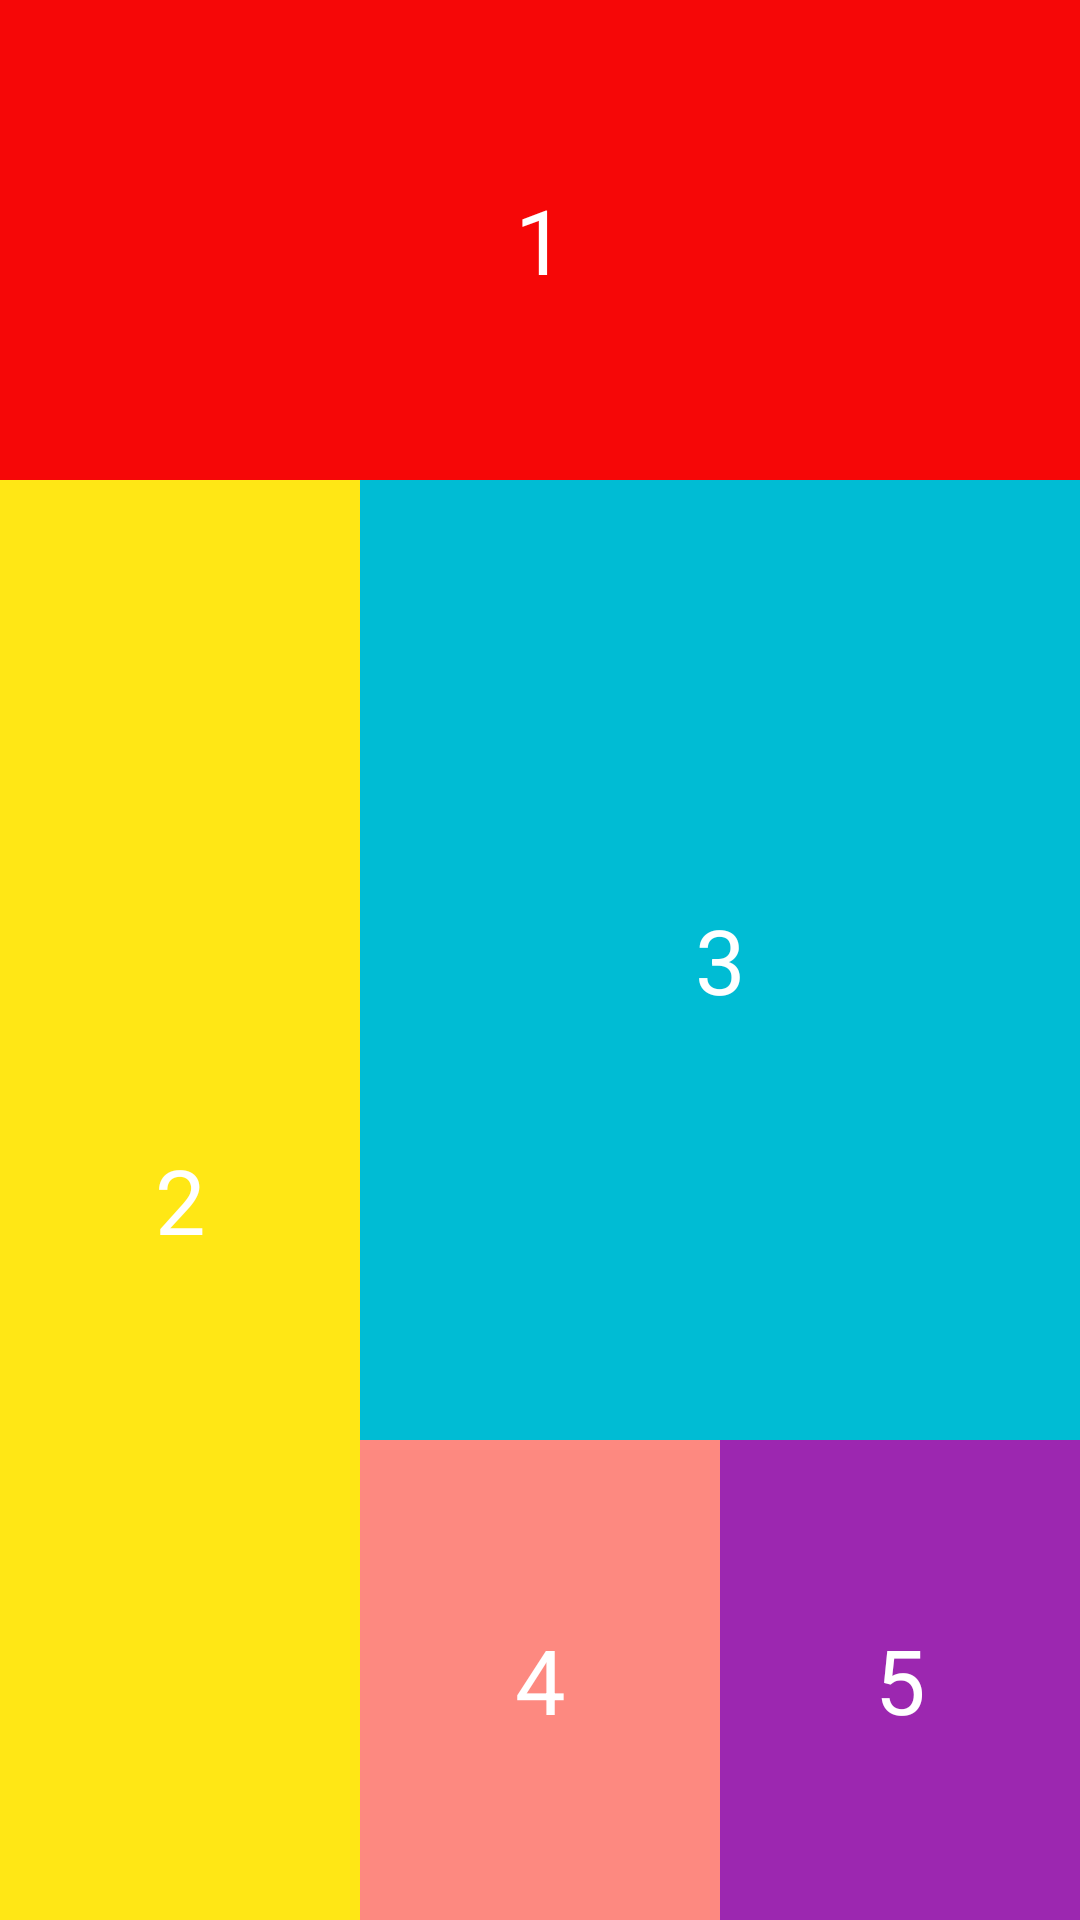

Write the Android layout XML for this screen, with the resource values it uses.
<!-- AndroidManifest.xml: application theme Theme.Linearlayout_Khoa_Pham -->
<!-- res/layout/activity_b2.xml -->
<?xml version="1.0" encoding="utf-8"?>
<LinearLayout xmlns:android="http://schemas.android.com/apk/res/android"
    android:layout_width="match_parent"
    android:layout_height="match_parent"
    android:orientation="vertical"
    android:weightSum="10">

    <TextView
        android:layout_width="match_parent"
        android:layout_height="wrap_content"
        android:layout_weight="2"
        android:background="#F60707"
        android:gravity="center"
        android:text="1"
        android:textColor="@color/white"
        android:textSize="30sp" />

    <LinearLayout
        android:layout_width="match_parent"
        android:layout_height="0dp"
        android:layout_weight="8"
        android:background="@color/black"
        android:orientation="horizontal">

        <LinearLayout
            android:layout_width="match_parent"
            android:layout_height="match_parent"
            android:layout_weight="4"
            android:orientation="vertical">

            <TextView
                android:layout_width="match_parent"
                android:layout_height="0dp"
                android:layout_weight="1"
                android:background="#FFE715"
                android:gravity="center"
                android:text="2"
                android:textColor="@color/white"
                android:textSize="30sp" />
        </LinearLayout>

        <LinearLayout
            android:layout_width="match_parent"
            android:layout_height="match_parent"
            android:layout_weight="2"
            android:orientation="vertical">

            <TextView
                android:layout_width="match_parent"
                android:layout_height="match_parent"
                android:layout_weight="2"
                android:background="#00BCD4"
                android:gravity="center"
                android:text="3"
                android:textColor="@color/white"
                android:textSize="30sp" />

            <LinearLayout
                android:layout_weight="4"
                android:orientation="horizontal"
                android:background="@color/white"
                android:layout_width="match_parent"
                android:layout_height="match_parent">

                <TextView
                    android:layout_width="match_parent"
                    android:layout_height="match_parent"
                    android:layout_weight="2"
                    android:background="#FD8980"
                    android:gravity="center"
                    android:text="4"
                    android:textColor="@color/white"
                    android:textSize="30sp" />
                <TextView
                    android:layout_width="match_parent"
                    android:layout_height="match_parent"
                    android:layout_weight="2"
                    android:background="#9C27B0"
                    android:gravity="center"
                    android:text="5"
                    android:textColor="@color/white"
                    android:textSize="30sp" />
            </LinearLayout>

        </LinearLayout>

    </LinearLayout>

</LinearLayout>
<!-- resources referenced by this layout -->
<resources>
  <style name="Theme.Linearlayout_Khoa_Pham" parent="Theme.MaterialComponents.DayNight.DarkActionBar">
          
          <item name="colorPrimary">@color/purple_500</item>
          <item name="colorPrimaryVariant">@color/purple_700</item>
          <item name="colorOnPrimary">@color/white</item>
          
          <item name="colorSecondary">@color/teal_200</item>
          <item name="colorSecondaryVariant">@color/teal_700</item>
          <item name="colorOnSecondary">@color/black</item>
          
          <item name="android:statusBarColor">?attr/colorPrimaryVariant</item>
          
      </style>
  <!-- not gathered from this repository: default colours our renderer supplied (Android Studio template values) -->
  <color name="purple_500">#FF6200EE</color>
  <color name="purple_700">#FF3700B3</color>
  <color name="teal_200">#FF03DAC5</color>
  <color name="teal_700">#FF018786</color>
  <color name="black">#FF000000</color>
  <color name="white">#FFFFFFFF</color>
</resources>
